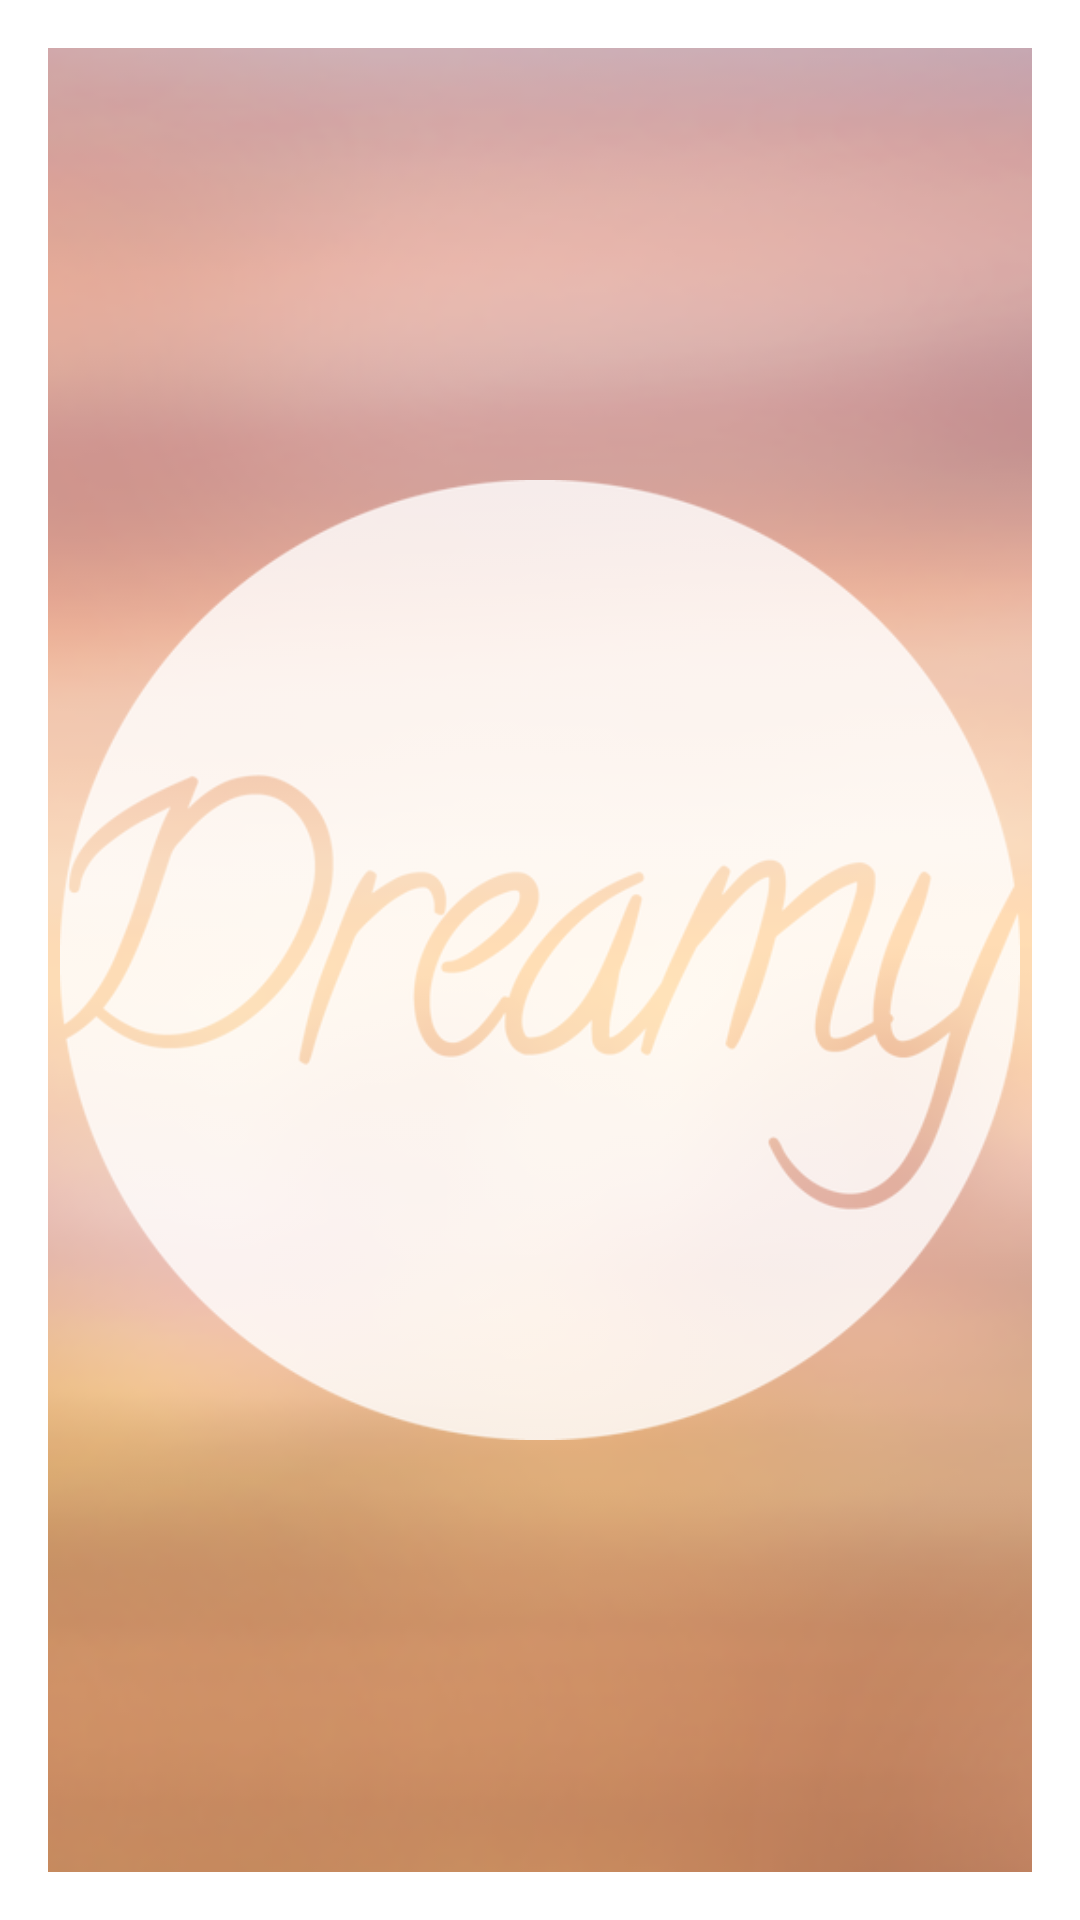

Produce the Android XML layout that renders to this screen, including the resource entries it uses.
<!-- AndroidManifest.xml: application theme AppTheme -->
<!-- res/layout/activity_splash.xml -->
<RelativeLayout xmlns:android="http://schemas.android.com/apk/res/android"
    xmlns:tools="http://schemas.android.com/tools"
    android:layout_width="match_parent"
    android:layout_height="match_parent"
    android:paddingLeft="@dimen/activity_horizontal_margin"
    android:paddingRight="@dimen/activity_horizontal_margin"
    android:paddingTop="@dimen/activity_vertical_margin"
    android:paddingBottom="@dimen/activity_vertical_margin"
    tools:context="com.example.dreamy.Splash">

    <ImageView
        android:id="@+id/bg"
        android:layout_width="fill_parent"
        android:layout_height="fill_parent"
        android:layout_alignParentRight="true"
        android:layout_alignParentEnd="true"
        android:scaleType="centerCrop"
        android:src="@drawable/bg"/>

    <ImageView
        android:layout_height="320dp"
        android:layout_width="320dp"
        android:layout_centerVertical="true"
        android:layout_centerHorizontal="true"
        android:id="@+id/logo"
        android:src="@drawable/icon"/>

</RelativeLayout>
<!-- resources referenced by this layout -->
<resources>
  <dimen name="activity_horizontal_margin">16dp</dimen>
  <dimen name="activity_vertical_margin">16dp</dimen>
  <!-- drawable bg: png bitmap (drawable, 133945 bytes) -->
  <!-- drawable icon: png bitmap (drawable, 63087 bytes) -->
  <style name="AppTheme" parent="android:style/Theme.Holo.Light">
          <item name="android:textViewStyle">@style/AppTheme.Widget.TextView</item>
          
      <item name="android:actionBarStyle">@style/ActionBar</item>
  
  </style>
  <style name="AppTheme.Widget.TextView" parent="android:Widget.Holo.Light.TextView">
      <item name="fontPath">fonts/Existence-Light/Existence-Light.otf</item>
  </style>
  <style name="ActionBar" parent="@android:style/Widget.Holo.Light.ActionBar">
          <item name="android:background">#8fffffff</item>
          <item name="fontPath">fonts/Existence-Light/Existence-Light.otf</item>
      </style>
</resources>
